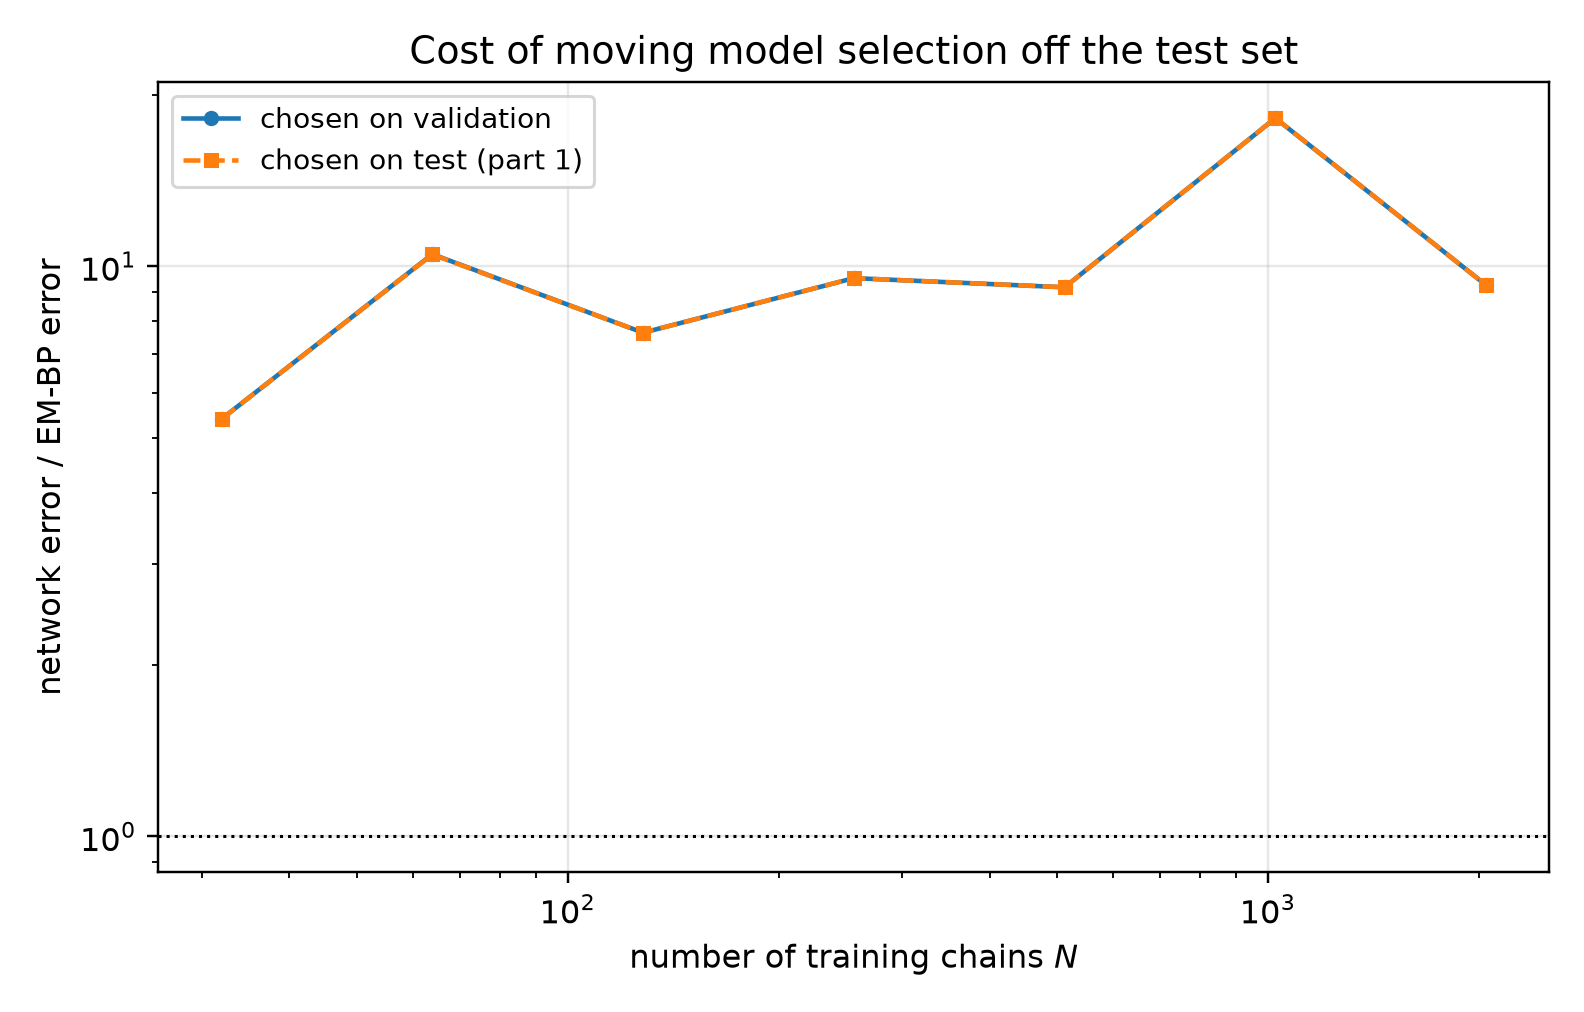

The data file committed next to this chart (first rows):
n_chains, t, em_bp_score_rel_l2, em_bp_mean_rel_l2, net_score_rel_l2_selected, net_mean_rel_l2_selected, net_score_rel_l2_oracle, net_mean_rel_l2_oracle, mode_selected, mode_oracle, selection_agrees, ratio_selected, ratio_oracle
32, 0.05, 0.2569, 0.05176, 1.836, 0.37, 1.836, 0.37, eps, eps, 1, 7.149, 7.149
32, 0.0725, 0.205, 0.05542, 1.572, 0.4249, 1.572, 0.4249, eps, eps, 1, 7.668, 7.668
32, 0.1053, 0.1498, 0.05469, 1.274, 0.4652, 1.274, 0.4652, eps, eps, 1, 8.507, 8.507
32, 0.1527, 0.1206, 0.05903, 0.9905, 0.485, 0.9905, 0.485, eps, eps, 1, 8.216, 8.216
32, 0.2216, 0.0983, 0.0651, 0.7478, 0.4952, 0.7478, 0.4952, eps, eps, 1, 7.607, 7.607
32, 0.3215, 0.08519, 0.0777, 0.555, 0.5062, 0.555, 0.5062, eps, eps, 1, 6.515, 6.515
32, 0.4665, 0.07656, 0.1029, 0.4067, 0.5466, 0.4067, 0.5466, eps, eps, 1, 5.311, 5.311
32, 0.6769, 0.06679, 0.1435, 0.268, 0.5759, 0.268, 0.5759, x0, x0, 1, 4.013, 4.013
32, 0.9821, 0.05631, 0.2061, 0.1552, 0.568, 0.1552, 0.568, x0, x0, 1, 2.756, 2.756
32, 1.425, 0.03523, 0.2884, 0.07467, 0.6112, 0.07467, 0.6112, x0, x0, 1, 2.12, 2.12
32, 2.068, 0.01223, 0.3639, 0.02637, 0.7847, 0.02637, 0.7847, x0, x0, 1, 2.157, 2.157
32, 3.0, 0.00309, 0.5301, 0.008352, 1.433, 0.008352, 1.433, x0, x0, 1, 2.703, 2.703
64, 0.05, 0.1317, 0.02654, 1.69, 0.3406, 1.69, 0.3406, eps, eps, 1, 12.83, 12.83
64, 0.0725, 0.1136, 0.0307, 1.459, 0.3944, 1.459, 0.3944, eps, eps, 1, 12.85, 12.85
64, 0.1053, 0.08741, 0.03191, 1.184, 0.4321, 1.184, 0.4321, eps, eps, 1, 13.54, 13.54
64, 0.1527, 0.07152, 0.03502, 0.9204, 0.4506, 0.9204, 0.4506, eps, eps, 1, 12.87, 12.87
64, 0.2216, 0.0553, 0.03662, 0.689, 0.4563, 0.689, 0.4563, eps, eps, 1, 12.46, 12.46
64, 0.3215, 0.04052, 0.03696, 0.4995, 0.4555, 0.4995, 0.4555, eps, eps, 1, 12.33, 12.33
64, 0.4665, 0.02732, 0.03673, 0.374, 0.5027, 0.3702, 0.4977, x0, eps, 0, 13.69, 13.55
64, 0.6769, 0.01907, 0.04098, 0.2407, 0.5171, 0.2407, 0.5171, x0, x0, 1, 12.62, 12.62
64, 0.9821, 0.01582, 0.0579, 0.1461, 0.5348, 0.1461, 0.5348, x0, x0, 1, 9.237, 9.237
64, 1.425, 0.01245, 0.1019, 0.07251, 0.5935, 0.07251, 0.5935, x0, x0, 1, 5.825, 5.825
64, 2.068, 0.007623, 0.2268, 0.03227, 0.9601, 0.03227, 0.9601, x0, x0, 1, 4.233, 4.233
64, 3.0, 0.00323, 0.5541, 0.01114, 1.911, 0.01114, 1.911, x0, x0, 1, 3.448, 3.448
128, 0.05, 0.3169, 0.06386, 1.35, 0.2719, 1.35, 0.2719, eps, eps, 1, 4.258, 4.258
128, 0.0725, 0.2329, 0.06294, 1.172, 0.3167, 1.172, 0.3167, eps, eps, 1, 5.032, 5.032
128, 0.1053, 0.1657, 0.0605, 0.9709, 0.3545, 0.9709, 0.3545, eps, eps, 1, 5.859, 5.859
128, 0.1527, 0.1141, 0.05586, 0.7755, 0.3797, 0.7755, 0.3797, eps, eps, 1, 6.796, 6.796
128, 0.2216, 0.0784, 0.05193, 0.5971, 0.3954, 0.5971, 0.3954, eps, eps, 1, 7.615, 7.615
128, 0.3215, 0.05344, 0.04874, 0.4562, 0.416, 0.4562, 0.416, x0, x0, 1, 8.536, 8.536
128, 0.4665, 0.03945, 0.05302, 0.2987, 0.4015, 0.2987, 0.4015, x0, x0, 1, 7.573, 7.573
128, 0.6769, 0.02115, 0.04545, 0.1893, 0.4067, 0.1893, 0.4067, x0, x0, 1, 8.948, 8.948
128, 0.9821, 0.01376, 0.05037, 0.1139, 0.417, 0.1139, 0.417, x0, x0, 1, 8.278, 8.278
128, 1.425, 0.005319, 0.04354, 0.05183, 0.4243, 0.05183, 0.4243, x0, x0, 1, 9.746, 9.746
128, 2.068, 0.002149, 0.06394, 0.02094, 0.623, 0.02094, 0.623, x0, x0, 1, 9.744, 9.744
128, 3.0, 0.0007671, 0.1316, 0.007145, 1.226, 0.007145, 1.226, x0, x0, 1, 9.314, 9.314
256, 0.05, 0.08063, 0.01625, 0.884, 0.1781, 0.884, 0.1781, eps, eps, 1, 10.96, 10.96
256, 0.0725, 0.06796, 0.01837, 0.7602, 0.2055, 0.7602, 0.2055, eps, eps, 1, 11.19, 11.19
256, 0.1053, 0.05007, 0.01828, 0.6385, 0.2331, 0.6385, 0.2331, eps, eps, 1, 12.75, 12.75
256, 0.1527, 0.04242, 0.02077, 0.5267, 0.2579, 0.5267, 0.2579, eps, eps, 1, 12.42, 12.42
256, 0.2216, 0.03708, 0.02456, 0.436, 0.2887, 0.436, 0.2887, eps, eps, 1, 11.76, 11.76
256, 0.3215, 0.02505, 0.02285, 0.3472, 0.3166, 0.3472, 0.3166, eps, eps, 1, 13.86, 13.86
256, 0.4665, 0.01909, 0.02566, 0.2448, 0.3291, 0.2448, 0.3291, x0, x0, 1, 12.82, 12.82
256, 0.6769, 0.01426, 0.03063, 0.1562, 0.3356, 0.1562, 0.3356, x0, x0, 1, 10.95, 10.95
256, 0.9821, 0.01303, 0.0477, 0.09179, 0.3359, 0.09179, 0.3359, x0, x0, 1, 7.043, 7.043
256, 1.425, 0.009491, 0.07769, 0.04205, 0.3442, 0.04205, 0.3442, x0, x0, 1, 4.43, 4.43
256, 2.068, 0.004886, 0.1454, 0.01561, 0.4643, 0.01561, 0.4643, x0, x0, 1, 3.194, 3.194
256, 3.0, 0.001914, 0.3284, 0.005605, 0.9615, 0.005605, 0.9615, x0, x0, 1, 2.928, 2.928
512, 0.05, 0.06004, 0.0121, 0.5672, 0.1143, 0.5672, 0.1143, eps, eps, 1, 9.447, 9.447
512, 0.0725, 0.05567, 0.01505, 0.4832, 0.1306, 0.4832, 0.1306, eps, eps, 1, 8.68, 8.68
512, 0.1053, 0.04133, 0.01509, 0.4052, 0.1479, 0.4052, 0.1479, eps, eps, 1, 9.803, 9.803
512, 0.1527, 0.03951, 0.01934, 0.345, 0.1689, 0.345, 0.1689, eps, eps, 1, 8.732, 8.732
512, 0.2216, 0.03283, 0.02175, 0.2985, 0.1977, 0.2985, 0.1977, eps, eps, 1, 9.09, 9.09
512, 0.3215, 0.02719, 0.0248, 0.2522, 0.23, 0.2522, 0.23, eps, eps, 1, 9.274, 9.274
512, 0.4665, 0.01695, 0.02278, 0.1947, 0.2617, 0.1947, 0.2617, x0, x0, 1, 11.49, 11.49
512, 0.6769, 0.01008, 0.02166, 0.1262, 0.2711, 0.1262, 0.2711, x0, x0, 1, 12.51, 12.51
512, 0.9821, 0.007108, 0.02601, 0.08175, 0.2992, 0.08175, 0.2992, x0, x0, 1, 11.5, 11.5
512, 1.425, 0.005028, 0.04115, 0.04288, 0.351, 0.04288, 0.351, x0, x0, 1, 8.529, 8.529
512, 2.068, 0.00284, 0.08449, 0.01746, 0.5197, 0.01746, 0.5197, x0, x0, 1, 6.151, 6.151
512, 3.0, 0.001146, 0.1967, 0.005686, 0.9755, 0.005686, 0.9755, x0, x0, 1, 4.96, 4.96
... 24 more rows
